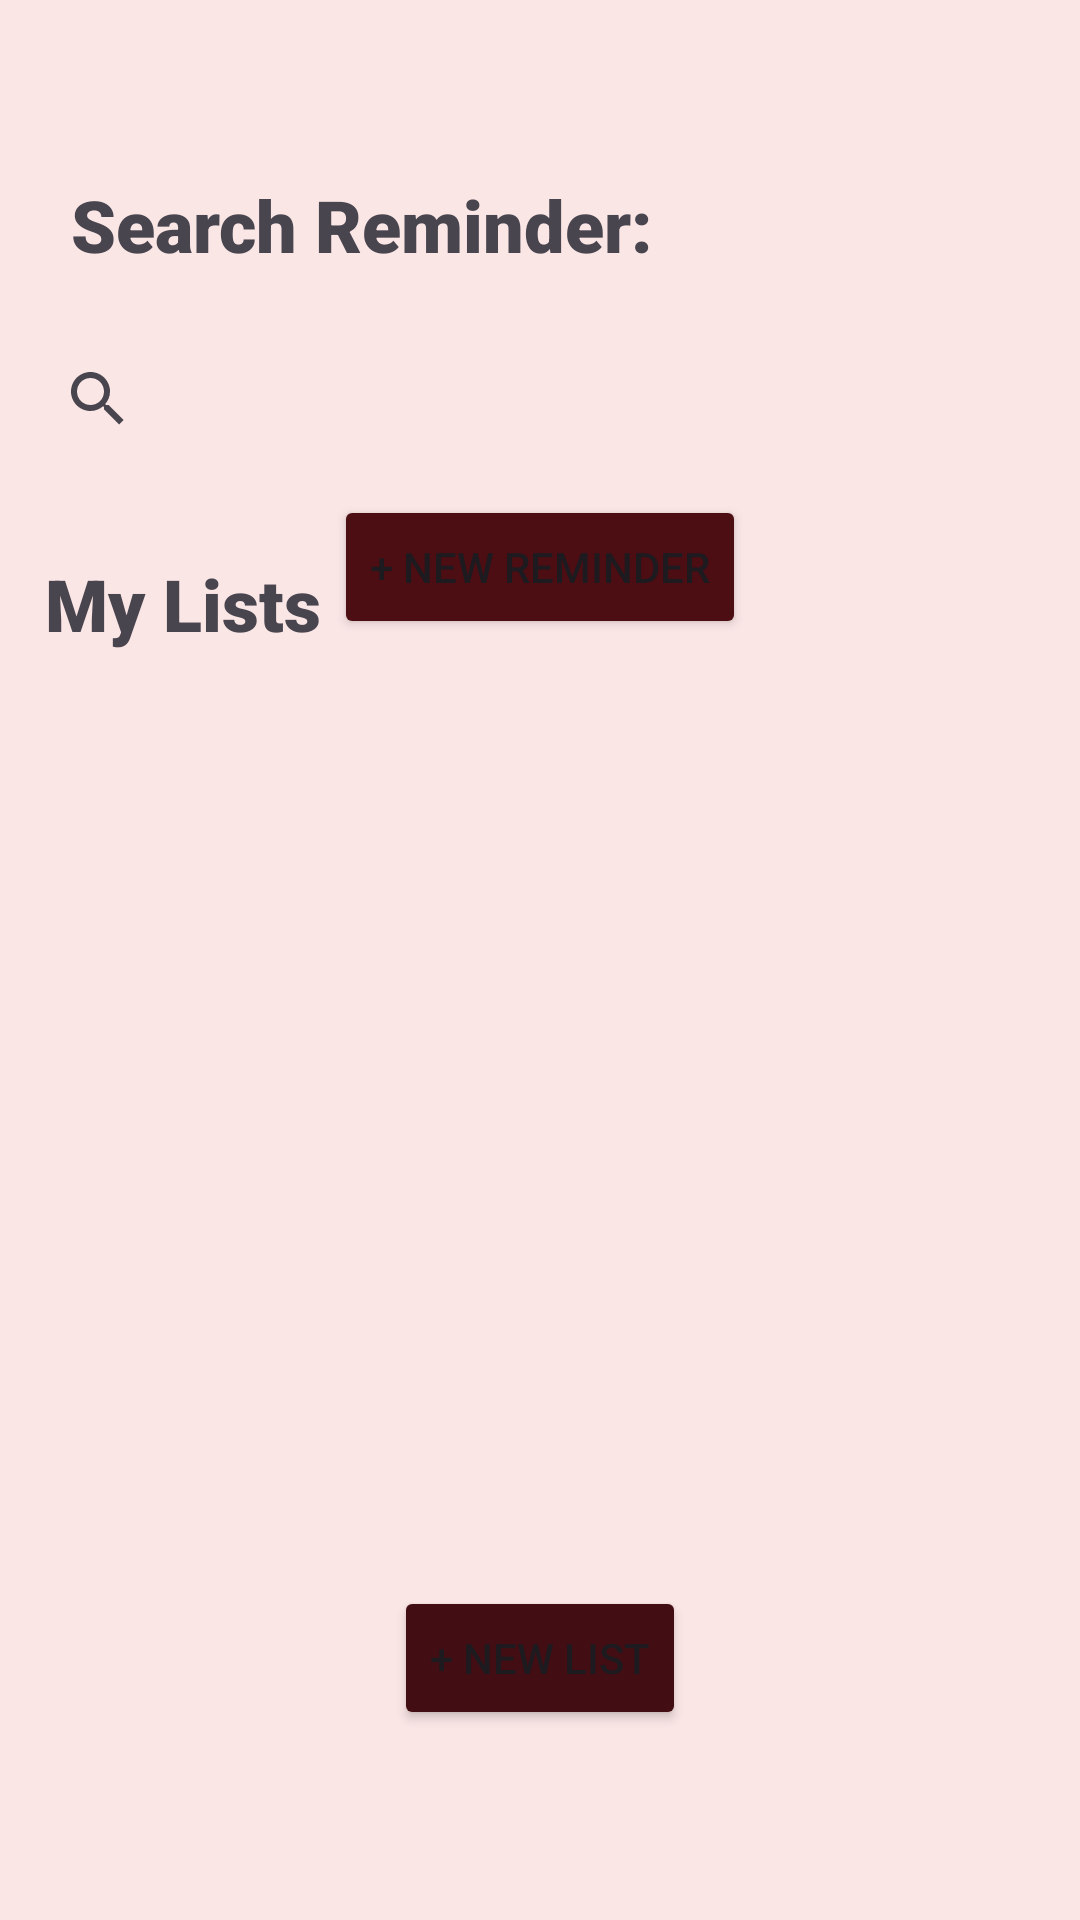

The Android layout XML behind this screen, and the referenced resources:
<!-- AndroidManifest.xml: application theme Theme.Material3.Light -->
<!-- res/layout/activity_homescreen.xml -->
<?xml version="1.0" encoding="utf-8"?>
<androidx.constraintlayout.widget.ConstraintLayout xmlns:android="http://schemas.android.com/apk/res/android"
    xmlns:app="http://schemas.android.com/apk/res-auto"
    xmlns:tools="http://schemas.android.com/tools"
    android:layout_width="match_parent"
    android:layout_height="match_parent"
    android:background="#FBE6E6"
    tools:context=".Homescreen">


    <TextView
        android:id="@+id/myLists"
        android:layout_width="162dp"
        android:layout_height="49dp"
        android:fontFamily="sans-serif-black"
        android:text="My Lists"
        android:textSize="24sp"
        app:layout_constraintBottom_toTopOf="@+id/listScrollHome"
        app:layout_constraintEnd_toEndOf="parent"
        app:layout_constraintHorizontal_bias="0.076"
        app:layout_constraintStart_toStartOf="parent"
        app:layout_constraintTop_toBottomOf="@+id/newReminderHome"
        app:layout_constraintVertical_bias="0.954" />

    <TextView
        android:id="@+id/dateHome"
        android:layout_width="241dp"
        android:layout_height="34dp"
        android:fontFamily="sans-serif-black"
        android:text="Search Reminder:"
        android:textSize="24sp"
        app:layout_constraintBottom_toTopOf="@+id/homeSearchBar"
        app:layout_constraintEnd_toEndOf="parent"
        app:layout_constraintHorizontal_bias="0.2"
        app:layout_constraintStart_toStartOf="parent"
        app:layout_constraintTop_toTopOf="parent"
        app:layout_constraintVertical_bias="0.774" />

    <androidx.cardview.widget.CardView
        android:id="@+id/cardView"
        android:layout_width="wrap_content"
        android:layout_height="wrap_content"
        android:elevation="32dp"
        app:layout_constraintBottom_toBottomOf="parent"
        app:layout_constraintEnd_toEndOf="parent"
        app:layout_constraintHorizontal_bias="0.50"
        app:layout_constraintStart_toStartOf="parent"
        app:layout_constraintTop_toTopOf="parent"
        app:layout_constraintVertical_bias="0.800" />

    <Button
        android:id="@+id/newReminderHome"
        android:layout_width="wrap_content"
        android:layout_height="wrap_content"
        android:backgroundTint="#4C0E13"
        android:elevation="8dp"
        android:text="+ New Reminder"
        app:layout_constraintBottom_toBottomOf="parent"
        app:layout_constraintEnd_toEndOf="parent"
        app:layout_constraintStart_toStartOf="parent"
        app:layout_constraintTop_toBottomOf="@+id/homeSearchBar"
        app:layout_constraintVertical_bias="0.021" />

    <Button
        android:id="@+id/newListHome"
        android:layout_width="wrap_content"
        android:layout_height="wrap_content"
        android:backgroundTint="#430E13"
        android:text="+ New List"
        app:layout_constraintBottom_toBottomOf="parent"
        app:layout_constraintEnd_toEndOf="parent"
        app:layout_constraintStart_toStartOf="parent"
        app:layout_constraintTop_toTopOf="parent"
        app:layout_constraintVertical_bias="0.893" />

    <ScrollView
        android:id="@+id/listScrollHome"
        android:layout_width="360dp"
        android:layout_height="285dp"
        android:background="@drawable/rounded_edge"
        android:elevation="8dp"
        app:layout_constraintBottom_toBottomOf="parent"
        app:layout_constraintEnd_toEndOf="parent"
        app:layout_constraintHorizontal_bias="0.47"
        app:layout_constraintStart_toStartOf="parent"
        app:layout_constraintTop_toTopOf="parent"
        app:layout_constraintVertical_bias="0.654">


        <LinearLayout
            android:id="@+id/categoriesContainer"
            android:layout_width="match_parent"
            android:layout_height="wrap_content"
            android:orientation="vertical" />
    </ScrollView>

    <SearchView
        android:id="@+id/homeSearchBar"
        android:layout_width="343dp"
        android:layout_height="46dp"
        android:background="@drawable/rounded_edge"
        android:elevation="8dp"
        android:queryHint=" find reminder"
        app:layout_constraintBottom_toBottomOf="parent"
        app:layout_constraintEnd_toEndOf="parent"
        app:layout_constraintStart_toStartOf="parent"
        app:layout_constraintTop_toTopOf="parent"
        app:layout_constraintVertical_bias="0.185">

        <androidx.recyclerview.widget.RecyclerView
            android:layout_width="match_parent"
            android:layout_height="match_parent" />
    </SearchView>

</androidx.constraintlayout.widget.ConstraintLayout>
<!-- resources referenced by this layout -->
<resources>

</resources>
